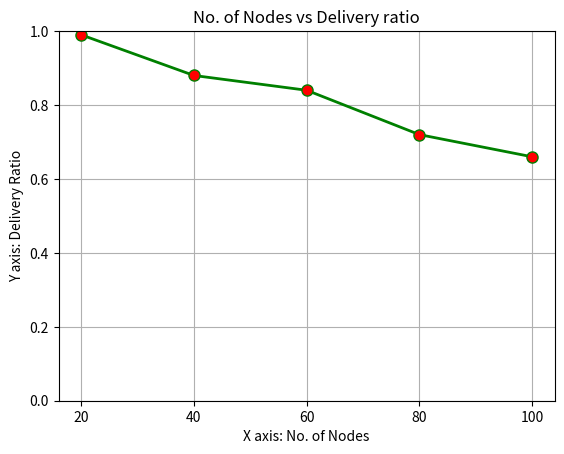

Write the Python code that produced this figure.
import matplotlib.pyplot as plt 
  
# x axis values 
x = [20,40,60,80,100] 
# corresponding y axis values 
y = [0.99,0.88,0.84,0.72,0.66] 
  

# plotting the points  
plt.plot(x, y, color='green', linewidth = 2, 
         marker='o', markerfacecolor='red', markersize=8) 
  
#fig, ax=plt.subplots()
# setting x and y axis range 
#plt.plot(range(5));
plt.ylim(0.0,1.0) 
#plt.xlim(100,1500) 

#plt.yticks(y)
plt.xticks(x)

#ax.plot(x,y)
  
# naming the x axis 
plt.xlabel('X axis: No. of Nodes') 
# naming the y axis 
plt.ylabel('Y axis: Delivery Ratio') 
  
# giving a title to my graph 
plt.title('No. of Nodes vs Delivery ratio') 
  
plt.grid()
# function to show the plot 
plt.show()
